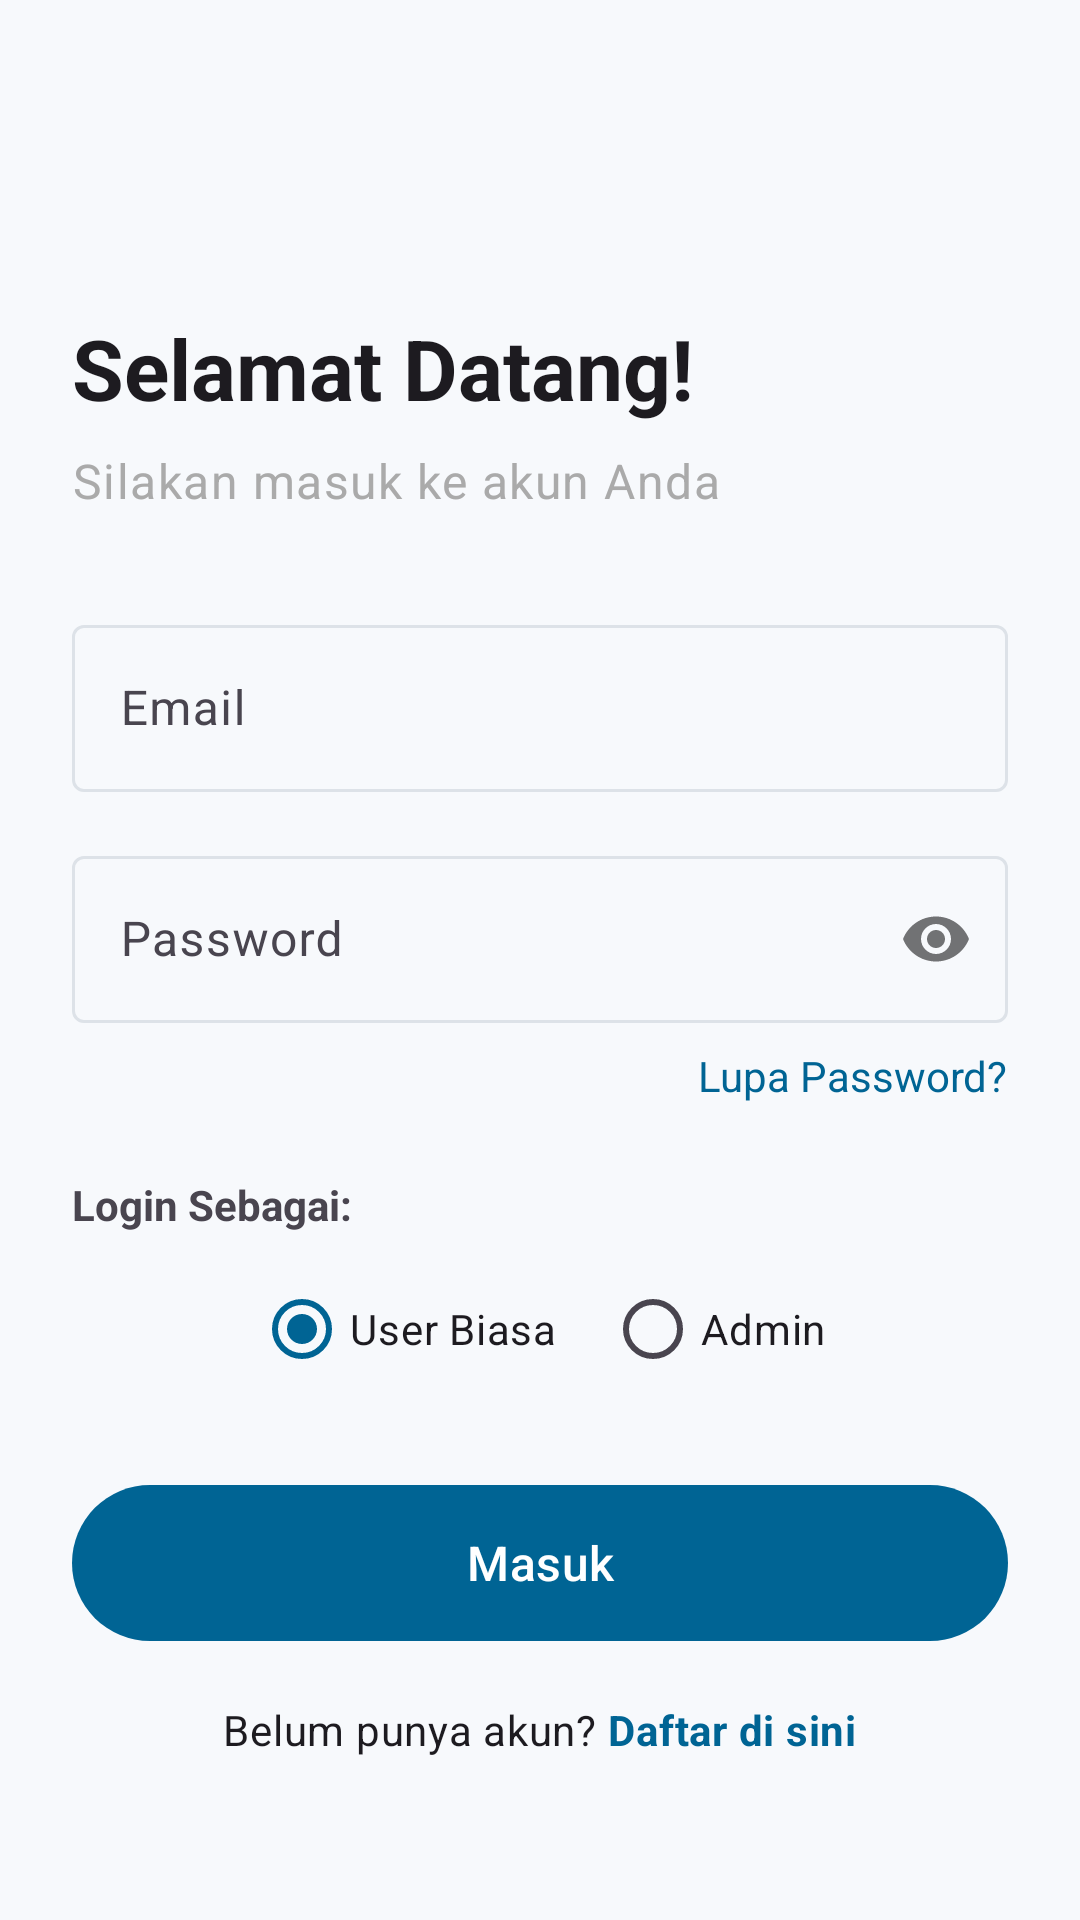

Reconstruct the res/layout file that produces this screen, plus the resources it refers to.
<!-- AndroidManifest.xml: application theme Theme.CashflowReportApp -->
<!-- res/layout/fragment_login.xml -->
<?xml version="1.0" encoding="utf-8"?>
<androidx.constraintlayout.widget.ConstraintLayout
    xmlns:android="http://schemas.android.com/apk/res/android"
    xmlns:app="http://schemas.android.com/apk/res-auto"
    xmlns:tools="http://schemas.android.com/tools"
    android:layout_width="match_parent"
    android:layout_height="match_parent"
    android:padding="24dp"
    tools:context=".LoginFragment">

    <TextView
        android:id="@+id/tv_welcome_title"
        android:layout_width="wrap_content"
        android:layout_height="wrap_content"
        android:layout_marginTop="80dp"
        android:text="Selamat Datang!"
        android:textAppearance="@style/TextAppearance.Material3.HeadlineMedium"
        android:textStyle="bold"
        app:layout_constraintStart_toStartOf="parent"
        app:layout_constraintTop_toTopOf="parent" />

    <TextView
        android:id="@+id/tv_welcome_subtitle"
        android:layout_width="wrap_content"
        android:layout_height="wrap_content"
        android:layout_marginTop="8dp"
        android:text="Silakan masuk ke akun Anda"
        android:textAppearance="@style/TextAppearance.Material3.BodyLarge"
        android:textColor="@android:color/darker_gray"
        app:layout_constraintStart_toStartOf="parent"
        app:layout_constraintTop_toBottomOf="@+id/tv_welcome_title"/>

    <com.google.android.material.textfield.TextInputLayout
        android:id="@+id/til_email"
        style="@style/Widget.Material3.TextInputLayout.OutlinedBox"
        android:layout_width="0dp"
        android:layout_height="wrap_content"
        android:layout_marginTop="32dp"
        android:hint="Email"
        app:layout_constraintEnd_toEndOf="parent"
        app:layout_constraintStart_toStartOf="parent"
        app:layout_constraintTop_toBottomOf="@+id/tv_welcome_subtitle">

        <com.google.android.material.textfield.TextInputEditText
            android:id="@+id/etEmail"
            android:layout_width="match_parent"
            android:layout_height="wrap_content"
            android:inputType="textEmailAddress" />
    </com.google.android.material.textfield.TextInputLayout>

    <com.google.android.material.textfield.TextInputLayout
        android:id="@+id/til_password"
        style="@style/Widget.Material3.TextInputLayout.OutlinedBox"
        android:layout_width="0dp"
        android:layout_height="wrap_content"
        android:layout_marginTop="16dp"
        android:hint="Password"
        app:layout_constraintEnd_toEndOf="parent"
        app:layout_constraintStart_toStartOf="parent"
        app:layout_constraintTop_toBottomOf="@+id/til_email"
        app:passwordToggleEnabled="true">

        <com.google.android.material.textfield.TextInputEditText
            android:id="@+id/etPassword"
            android:layout_width="match_parent"
            android:layout_height="wrap_content"
            android:inputType="textPassword" />
    </com.google.android.material.textfield.TextInputLayout>

    <TextView
        android:id="@+id/tvForgotPassword"
        android:layout_width="wrap_content"
        android:layout_height="wrap_content"
        android:layout_marginTop="8dp"
        android:text="Lupa Password?"
        android:textColor="?attr/colorPrimary"
        android:clickable="true"
        android:focusable="true"
        app:layout_constraintTop_toBottomOf="@+id/til_password"
        app:layout_constraintEnd_toEndOf="parent" />

    <TextView
        android:id="@+id/tv_login_as"
        android:layout_width="wrap_content"
        android:layout_height="wrap_content"
        android:layout_marginTop="24dp"
        android:text="Login Sebagai:"
        android:textStyle="bold"
        app:layout_constraintStart_toStartOf="parent"
        app:layout_constraintTop_toBottomOf="@id/tvForgotPassword" />

    <RadioGroup
        android:id="@+id/rg_role_login"
        android:layout_width="match_parent"
        android:layout_height="wrap_content"
        android:orientation="horizontal"
        android:gravity="center_horizontal"
        android:layout_marginTop="8dp"
        app:layout_constraintTop_toBottomOf="@id/tv_login_as">

        <RadioButton
            android:id="@+id/rb_login_user"
            android:layout_width="wrap_content"
            android:layout_height="wrap_content"
            android:text="User Biasa"
            android:checked="true"/>

        <RadioButton
            android:id="@+id/rb_login_admin"
            android:layout_width="wrap_content"
            android:layout_height="wrap_content"
            android:layout_marginStart="16dp"
            android:text="Admin" />
    </RadioGroup>

    <com.google.android.material.button.MaterialButton
        android:id="@+id/btnLogin"
        android:layout_width="0dp"
        android:layout_height="60dp"
        android:layout_marginTop="24dp"
        android:text="Masuk"
        android:textAppearance="@style/TextAppearance.Material3.TitleMedium"
        app:layout_constraintEnd_toEndOf="parent"
        app:layout_constraintStart_toStartOf="parent"
        app:layout_constraintTop_toBottomOf="@+id/rg_role_login" />

    <LinearLayout
        android:layout_width="wrap_content"
        android:layout_height="wrap_content"
        android:orientation="horizontal"
        android:layout_marginTop="16dp"
        app:layout_constraintTop_toBottomOf="@id/btnLogin"
        app:layout_constraintEnd_toEndOf="parent"
        app:layout_constraintStart_toStartOf="parent">

        <TextView
            android:layout_width="wrap_content"
            android:layout_height="wrap_content"
            android:text="Belum punya akun? "
            android:textAppearance="@style/TextAppearance.Material3.BodyMedium" />

        <TextView
            android:id="@+id/tvGoToRegister"
            android:layout_width="wrap_content"
            android:layout_height="wrap_content"
            android:text="Daftar di sini"
            android:textAppearance="@style/TextAppearance.Material3.BodyMedium"
            android:textColor="?attr/colorPrimary"
            android:textStyle="bold" />
    </LinearLayout>

</androidx.constraintlayout.widget.ConstraintLayout>
<!-- resources referenced by this layout -->
<resources>
  <style name="Theme.CashflowReportApp" parent="Theme.Material3.DayNight.NoActionBar">
          <item name="colorPrimary">@color/md_theme_primary</item>
          <item name="colorOnPrimary">@color/md_theme_onPrimary</item>
          <item name="colorSecondary">@color/md_theme_secondary</item>
          <item name="colorOnSecondary">@color/md_theme_onSecondary</item>
          <item name="colorError">@color/md_theme_error</item>
          <item name="colorOnError">@color/md_theme_onError</item>
          <item name="android:colorBackground">@color/md_theme_background</item>
          <item name="colorOnBackground">@color/md_theme_onBackground</item>
          <item name="colorSurface">@color/md_theme_surface</item>
          <item name="colorOnSurface">@color/md_theme_onSurface</item>
          <item name="colorOutline">@color/md_theme_outline</item>
  
          <item name="android:statusBarColor">@color/md_theme_background</item>
          <item name="android:windowLightStatusBar">true</item>
      </style>
  <color name="md_theme_primary">#006494</color>
  <color name="md_theme_onPrimary">#FFFFFF</color>
  <color name="md_theme_secondary">#7A8A99</color>
  <color name="md_theme_onSecondary">#FFFFFF</color>
  <color name="md_theme_error">#BA1A1A</color>
  <color name="md_theme_onError">#FFFFFF</color>
  <color name="md_theme_background">#F7F9FC</color>
  <color name="md_theme_onBackground">#1A1C1E</color>
  <color name="md_theme_surface">#FFFFFF</color>
  <color name="md_theme_onSurface">#1A1C1E</color>
  <color name="md_theme_outline">#DDE2E8</color>
</resources>
